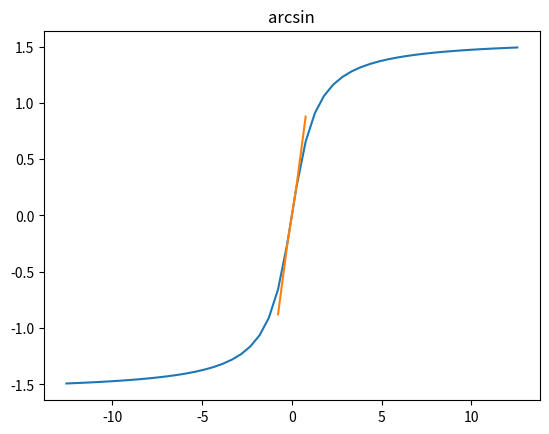

This chart was generated by the following Python code:
# I'm not sure if this is the most productive thing that I can be doing.

import numpy as np
import matplotlib.pyplot as plt

t = np.linspace(-4*np.pi, 4*np.pi)
x = np.arctan(t)
plt.plot(t,x)
plt.title('arctangent')
plt.show()

x1 = np.arcsin(t)
plt.plot(t,x1)
plt.title('arcsin')
plt.show()
print('x1', x1)
